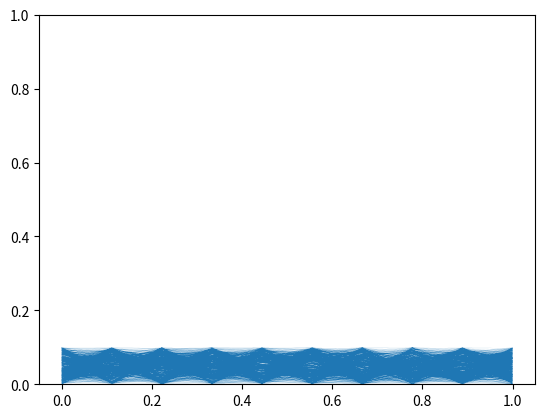
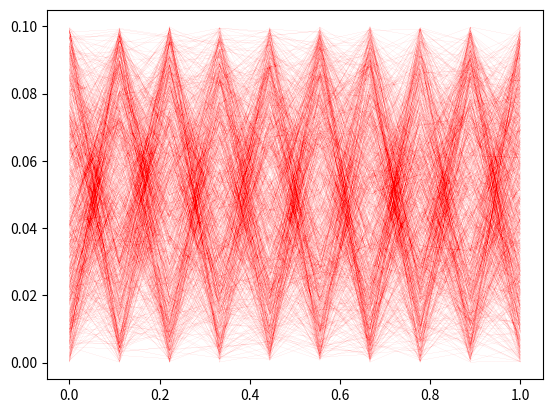
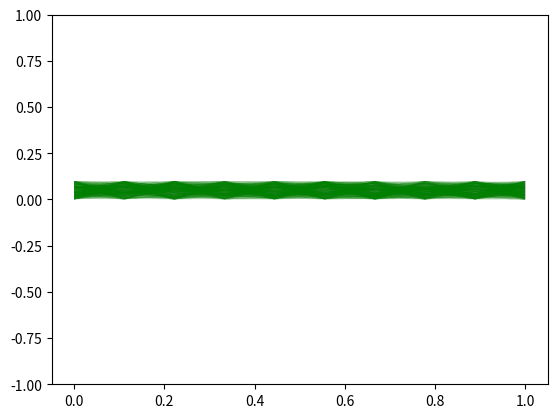

The script that saved these images, in order:
"""
 nlines=3000, npts=10 rasterized, dpi=400 get  too many blocks error 
 nlines=10000, npts=10 rasterized, dpi=300 get  too many blocks error 
 nlines=10000, npts=10 rasterized, dpi=100 OK
"""
from matplotlib import pyplot as plt
import numpy as np
import os


def join_segments(*args):
    """ take a list or array of sequences rpepresenting line coordinates, and join them
    using nans as the separator.  This way plotting will be faster, and rasterization 
    will be more efficient.  Works on one or more lists, typical call is

    x2, y2 = join_segments(x,y)
    plt.plot(x2,y2,'r',lw=30./nlines,rasterized=True)

    """
    if len(args)>1:  # process multiple args recursively
        return([join_segments(arg) for arg in args])
    # a single arg
    veclist = []
    for row in args[0].T:
        lst = row.tolist()
        lst.append(np.nan)
        veclist.extend(lst)
    return(veclist)

#  test code
npts = 10
nlines = 1000
x,y = np.mgrid[0: 1: 1j*npts, 0: 1: 1j*nlines]
y = 0.1 * np.random.random((npts, nlines))

#test single arg case
x1 = join_segments(x)
y1 = join_segments(y)

plt.figure()
plt.plot(x1,y1,lw=30./nlines,rasterized=True)
plt.ylim(0,1)
plt.show()
plt.savefig('junk1.pdf', dpi=400)

# test multi arg case
x2, y2 = join_segments(x,y)
plt.figure()
plt.plot(x2,y2,'r',lw=30./nlines,rasterized=True)

# test rasterized
plt.figure()
pt = plt.plot(x, y, 'g', linewidth=30./nlines) #,rasterized=True)
plt.gcf().set_rasterized(True)
plt.ylim(-1, 1)
plt.show()
plt.savefig('junk.pdf', dpi=200)
os.system('evince junk.pdf')
